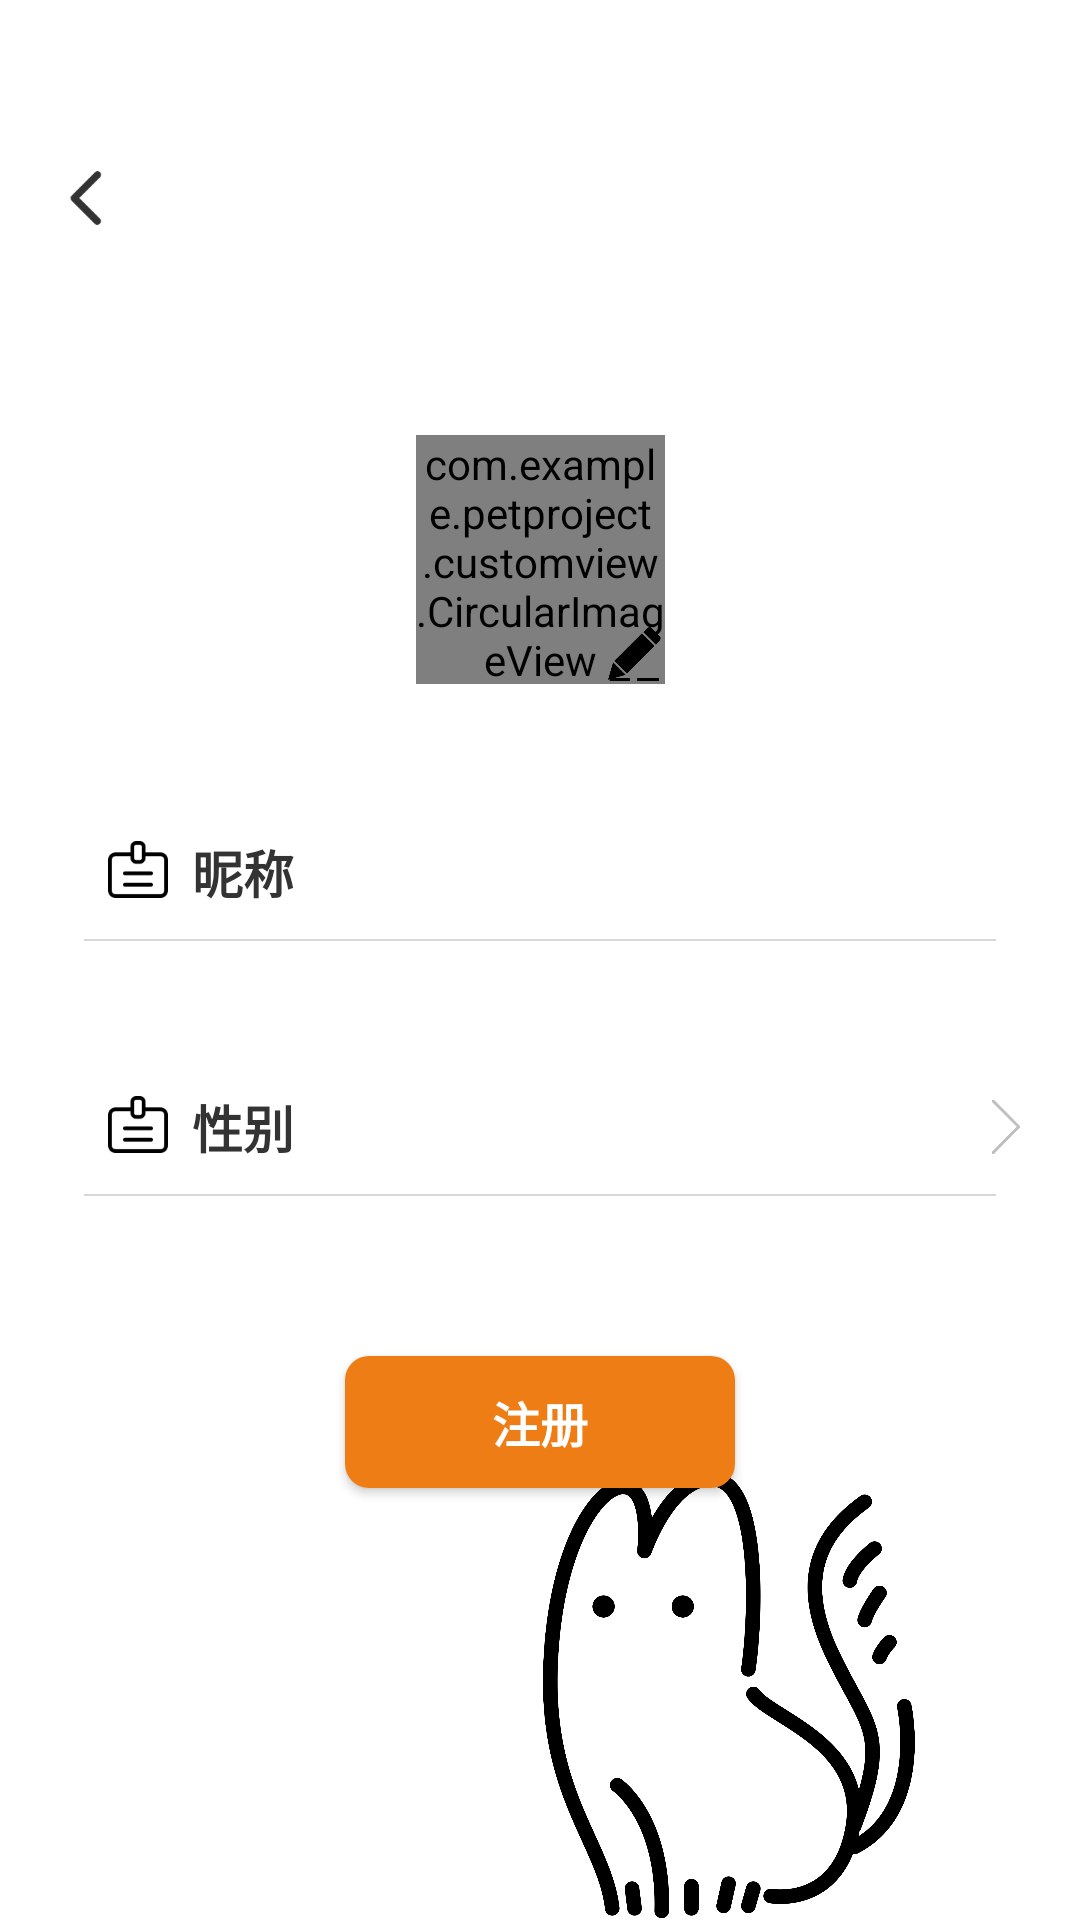

Layout XML and referenced resources for this Android screen:
<!-- AndroidManifest.xml: application theme BaseTheme -->
<!-- res/layout/activity_user_center.xml -->
<?xml version="1.0" encoding="utf-8"?>
<androidx.constraintlayout.widget.ConstraintLayout xmlns:android="http://schemas.android.com/apk/res/android"
    xmlns:app="http://schemas.android.com/apk/res-auto"
    xmlns:tools="http://schemas.android.com/tools"
    android:layout_width="match_parent"
    android:layout_height="match_parent"
    tools:context=".UserCenterActivity"
    android:background="@color/white">

    <include
        android:id="@+id/cl_title_bar"
        layout="@layout/header_bar"/>

    <com.example.petproject.customview.CircularImageView
        android:id="@+id/iv_head"
        android:layout_width="83dp"
        android:layout_height="83dp"
        app:layout_constraintStart_toStartOf="parent"
        app:layout_constraintEnd_toEndOf="parent"
        app:layout_constraintTop_toBottomOf="@+id/cl_title_bar"
        android:scaleType="fitCenter"
        android:layout_marginTop="57dp"
        android:background="@mipmap/user_icon"/>

    <ImageView
        android:layout_width="20dp"
        android:layout_height="20dp"
        android:src="@drawable/pen"
        app:layout_constraintBottom_toBottomOf="@+id/iv_head"
        app:layout_constraintEnd_toEndOf="@+id/iv_head"/>

    <TextView
        android:id="@+id/tv_title_name"
        android:layout_width="wrap_content"
        android:layout_height="wrap_content"
        android:text="昵称"
        android:padding="10dp"
        android:textColor="#333333"
        android:textSize="17sp"
        android:textStyle="bold"
        android:gravity="center"
        android:drawablePadding="7dp"
        app:drawableStartCompat="@mipmap/job_num"
        app:layout_constraintStart_toStartOf="parent"
        app:layout_constraintTop_toBottomOf="@+id/iv_head"
        android:layout_marginStart="25dp"
        android:layout_marginTop="40dp"/>

    <EditText
        android:id="@+id/tv_name"
        android:layout_width="0dp"
        android:layout_height="0dp"
        app:layout_constraintTop_toTopOf="@+id/tv_title_name"
        app:layout_constraintBottom_toBottomOf="@+id/tv_title_name"
        app:layout_constraintStart_toEndOf="@+id/tv_title_name"
        app:layout_constraintEnd_toEndOf="parent"
        android:layout_marginEnd="28dp"
        android:textColor="#777777"
        android:textSize="17sp"
        android:gravity="end|center_vertical"
        android:background="@null"/>

    <View
        android:layout_width="match_parent"
        android:layout_height="0.5dp"
        android:layout_marginStart="28dp"
        android:layout_marginEnd="28dp"
        android:background="#D8D8D8"
        app:layout_constraintTop_toBottomOf="@+id/tv_title_name"/>

    <TextView
        android:id="@+id/tv_title_gender"
        android:layout_width="wrap_content"
        android:layout_height="wrap_content"
        android:text="性别"
        android:padding="10dp"
        android:textColor="#333333"
        android:textSize="17sp"
        android:textStyle="bold"
        android:gravity="center"
        android:drawablePadding="7dp"
        app:drawableStartCompat="@mipmap/job_num"
        app:layout_constraintStart_toStartOf="parent"
        app:layout_constraintTop_toBottomOf="@+id/tv_title_name"
        android:layout_marginStart="25dp"
        android:layout_marginTop="40dp"/>

    <TextView
        android:id="@+id/tv_gender"
        android:layout_width="wrap_content"
        android:layout_height="wrap_content"
        app:layout_constraintTop_toTopOf="@+id/tv_title_gender"
        app:layout_constraintBottom_toBottomOf="@+id/tv_title_gender"
        app:layout_constraintEnd_toEndOf="parent"
        android:layout_marginEnd="35dp"
        android:textColor="#777777"
        android:textSize="17sp"/>

    <androidx.constraintlayout.widget.ConstraintLayout
        android:id="@+id/cl_gender"
        android:layout_width="0dp"
        android:layout_height="0dp"
        app:layout_constraintTop_toTopOf="@+id/tv_title_gender"
        app:layout_constraintBottom_toBottomOf="@+id/tv_title_gender"
        app:layout_constraintStart_toEndOf="@+id/tv_title_gender"
        app:layout_constraintEnd_toEndOf="parent">
        <ImageView
            android:id="@+id/row"
            android:layout_width="20dp"
            android:layout_height="20dp"
            android:background="@drawable/rightrow"
            app:layout_constraintEnd_toEndOf="parent"
            android:layout_marginEnd="15dp"
            app:layout_constraintTop_toTopOf="parent"
            app:layout_constraintBottom_toBottomOf="parent"/>
    </androidx.constraintlayout.widget.ConstraintLayout>



    <View
        android:layout_width="match_parent"
        android:layout_height="0.5dp"
        android:layout_marginStart="28dp"
        android:layout_marginEnd="28dp"
        android:background="#D8D8D8"
        app:layout_constraintTop_toBottomOf="@+id/tv_title_gender"/>

    <Button
        android:id="@+id/btn_register"
        android:layout_width="130dp"
        android:layout_height="44dp"
        android:background="@drawable/corner_orange_back_4dp"
        app:layout_constraintStart_toStartOf="parent"
        app:layout_constraintEnd_toEndOf="parent"
        app:layout_constraintTop_toBottomOf="@+id/tv_name"
        android:layout_marginTop="139dp"
        android:text="注册"
        android:textColor="@color/white"
        android:textStyle="bold"
        android:textSize="16sp"/>

    <ImageView
        android:layout_width="150dp"
        android:layout_height="150dp"
        app:layout_constraintBottom_toBottomOf="parent"
        app:layout_constraintHorizontal_bias="0.8"
        app:layout_constraintStart_toStartOf="parent"
        app:layout_constraintEnd_toEndOf="parent"
        android:src="@drawable/user_center_back"
        />
</androidx.constraintlayout.widget.ConstraintLayout>
<!-- res/layout/header_bar.xml (included above) -->
<?xml version="1.0" encoding="utf-8"?>
<androidx.constraintlayout.widget.ConstraintLayout xmlns:android="http://schemas.android.com/apk/res/android"
    xmlns:app="http://schemas.android.com/apk/res-auto"
    android:id="@+id/cl_bar_back"
    android:layout_width="match_parent"
    android:layout_height="88dp">

    <LinearLayout
        android:id="@+id/ll_back"
        android:layout_width="wrap_content"
        android:layout_height="44dp"
        app:layout_constraintBottom_toBottomOf="parent"
        app:layout_constraintStart_toStartOf="parent"
        app:layout_constraintTop_toTopOf="parent"
        android:layout_marginTop="44dp"
        android:orientation="horizontal"
        android:gravity="center_vertical">
        <ImageButton
            android:id="@+id/iv_back"
            android:layout_width="wrap_content"
            android:layout_height="wrap_content"
            android:padding="5dp"
            android:layout_marginStart="13dp"
            android:autoMirrored="true"
            android:background="?android:attr/selectableItemBackgroundBorderless"
            android:src="@drawable/title_icon_back_rtl" />
        <TextView
            android:id="@+id/tv_back"
            android:layout_width="wrap_content"
            android:layout_height="wrap_content"
            android:layout_marginStart="5dp"
            android:textColor="@color/black"
            android:textSize="14sp"/>
    </LinearLayout>


    <TextView
        android:id="@+id/tv_bar_title"
        android:layout_width="wrap_content"
        android:layout_height="wrap_content"
        android:layout_marginTop="44dp"
        android:textColor="@color/black"
        android:textSize="18sp"
        android:textStyle="bold"
        app:layout_constraintEnd_toEndOf="parent"
        app:layout_constraintStart_toStartOf="parent"
        app:layout_constraintTop_toTopOf="parent"
        app:layout_constraintBottom_toBottomOf="parent"/>

    <TextView
        android:id="@+id/head_tv_right"
        android:layout_width="wrap_content"
        android:layout_height="match_parent"
        android:textColor="@color/black"
        android:layout_marginEnd="16dp"
        android:layout_marginTop="44dp"
        android:textSize="16sp"
        android:gravity="center"
        app:layout_constraintBottom_toBottomOf="parent"
        app:layout_constraintEnd_toEndOf="parent"
        app:layout_constraintTop_toTopOf="parent" />


    <ImageView
        android:id="@+id/iv_delete"
        android:visibility="gone"
        android:layout_width="wrap_content"
        android:layout_height="wrap_content"
        app:layout_constraintEnd_toEndOf="parent"
        app:layout_constraintTop_toTopOf="@+id/tv_bar_title"
        app:layout_constraintBottom_toBottomOf="@+id/tv_bar_title"
        android:src="@drawable/delete"
        android:layout_marginEnd="17dp"/>


</androidx.constraintlayout.widget.ConstraintLayout>
<!-- resources referenced by this layout -->
<resources>
  <color name="black">#FF000000</color>
  <color name="white">#FFFFFFFF</color>
  <!-- drawable corner_orange_back_4dp (drawable) -->
  <?xml version="1.0" encoding="utf-8"?>
  <shape android:shape="rectangle" xmlns:android="http://schemas.android.com/apk/res/android">
      <solid android:color="#ef7d16" />
      <corners android:radius="8dp" />
  </shape>
  <!-- drawable delete: png bitmap (drawable-nodpi, 680 bytes) -->
  <!-- drawable pen: png bitmap (drawable-nodpi, 2871 bytes) -->
  <!-- drawable rightrow: png bitmap (drawable-nodpi, 2434 bytes) -->
  <!-- drawable title_icon_back_rtl (drawable) -->
  <?xml version="1.0" encoding="utf-8"?>
  <bitmap xmlns:android="http://schemas.android.com/apk/res/android"
      android:src="@mipmap/title_icon_back"
      android:autoMirrored="true"
      />
  <!-- drawable user_center_back: png bitmap (drawable-nodpi, 120150 bytes) -->
  <!-- mipmap job_num: png bitmap (mipmap-xxxhdpi, 1545 bytes) -->
  <!-- mipmap user_icon: png bitmap (mipmap-xxxhdpi, 11978 bytes) -->
  <style name="BaseTheme" parent="Theme.AppCompat.Light.NoActionBar">
          
          <item name="windowActionBar">false</item>
          <item name="windowNoTitle">true</item>
          <item name="android:statusBarColor">@android:color/transparent</item>
      </style>
</resources>
